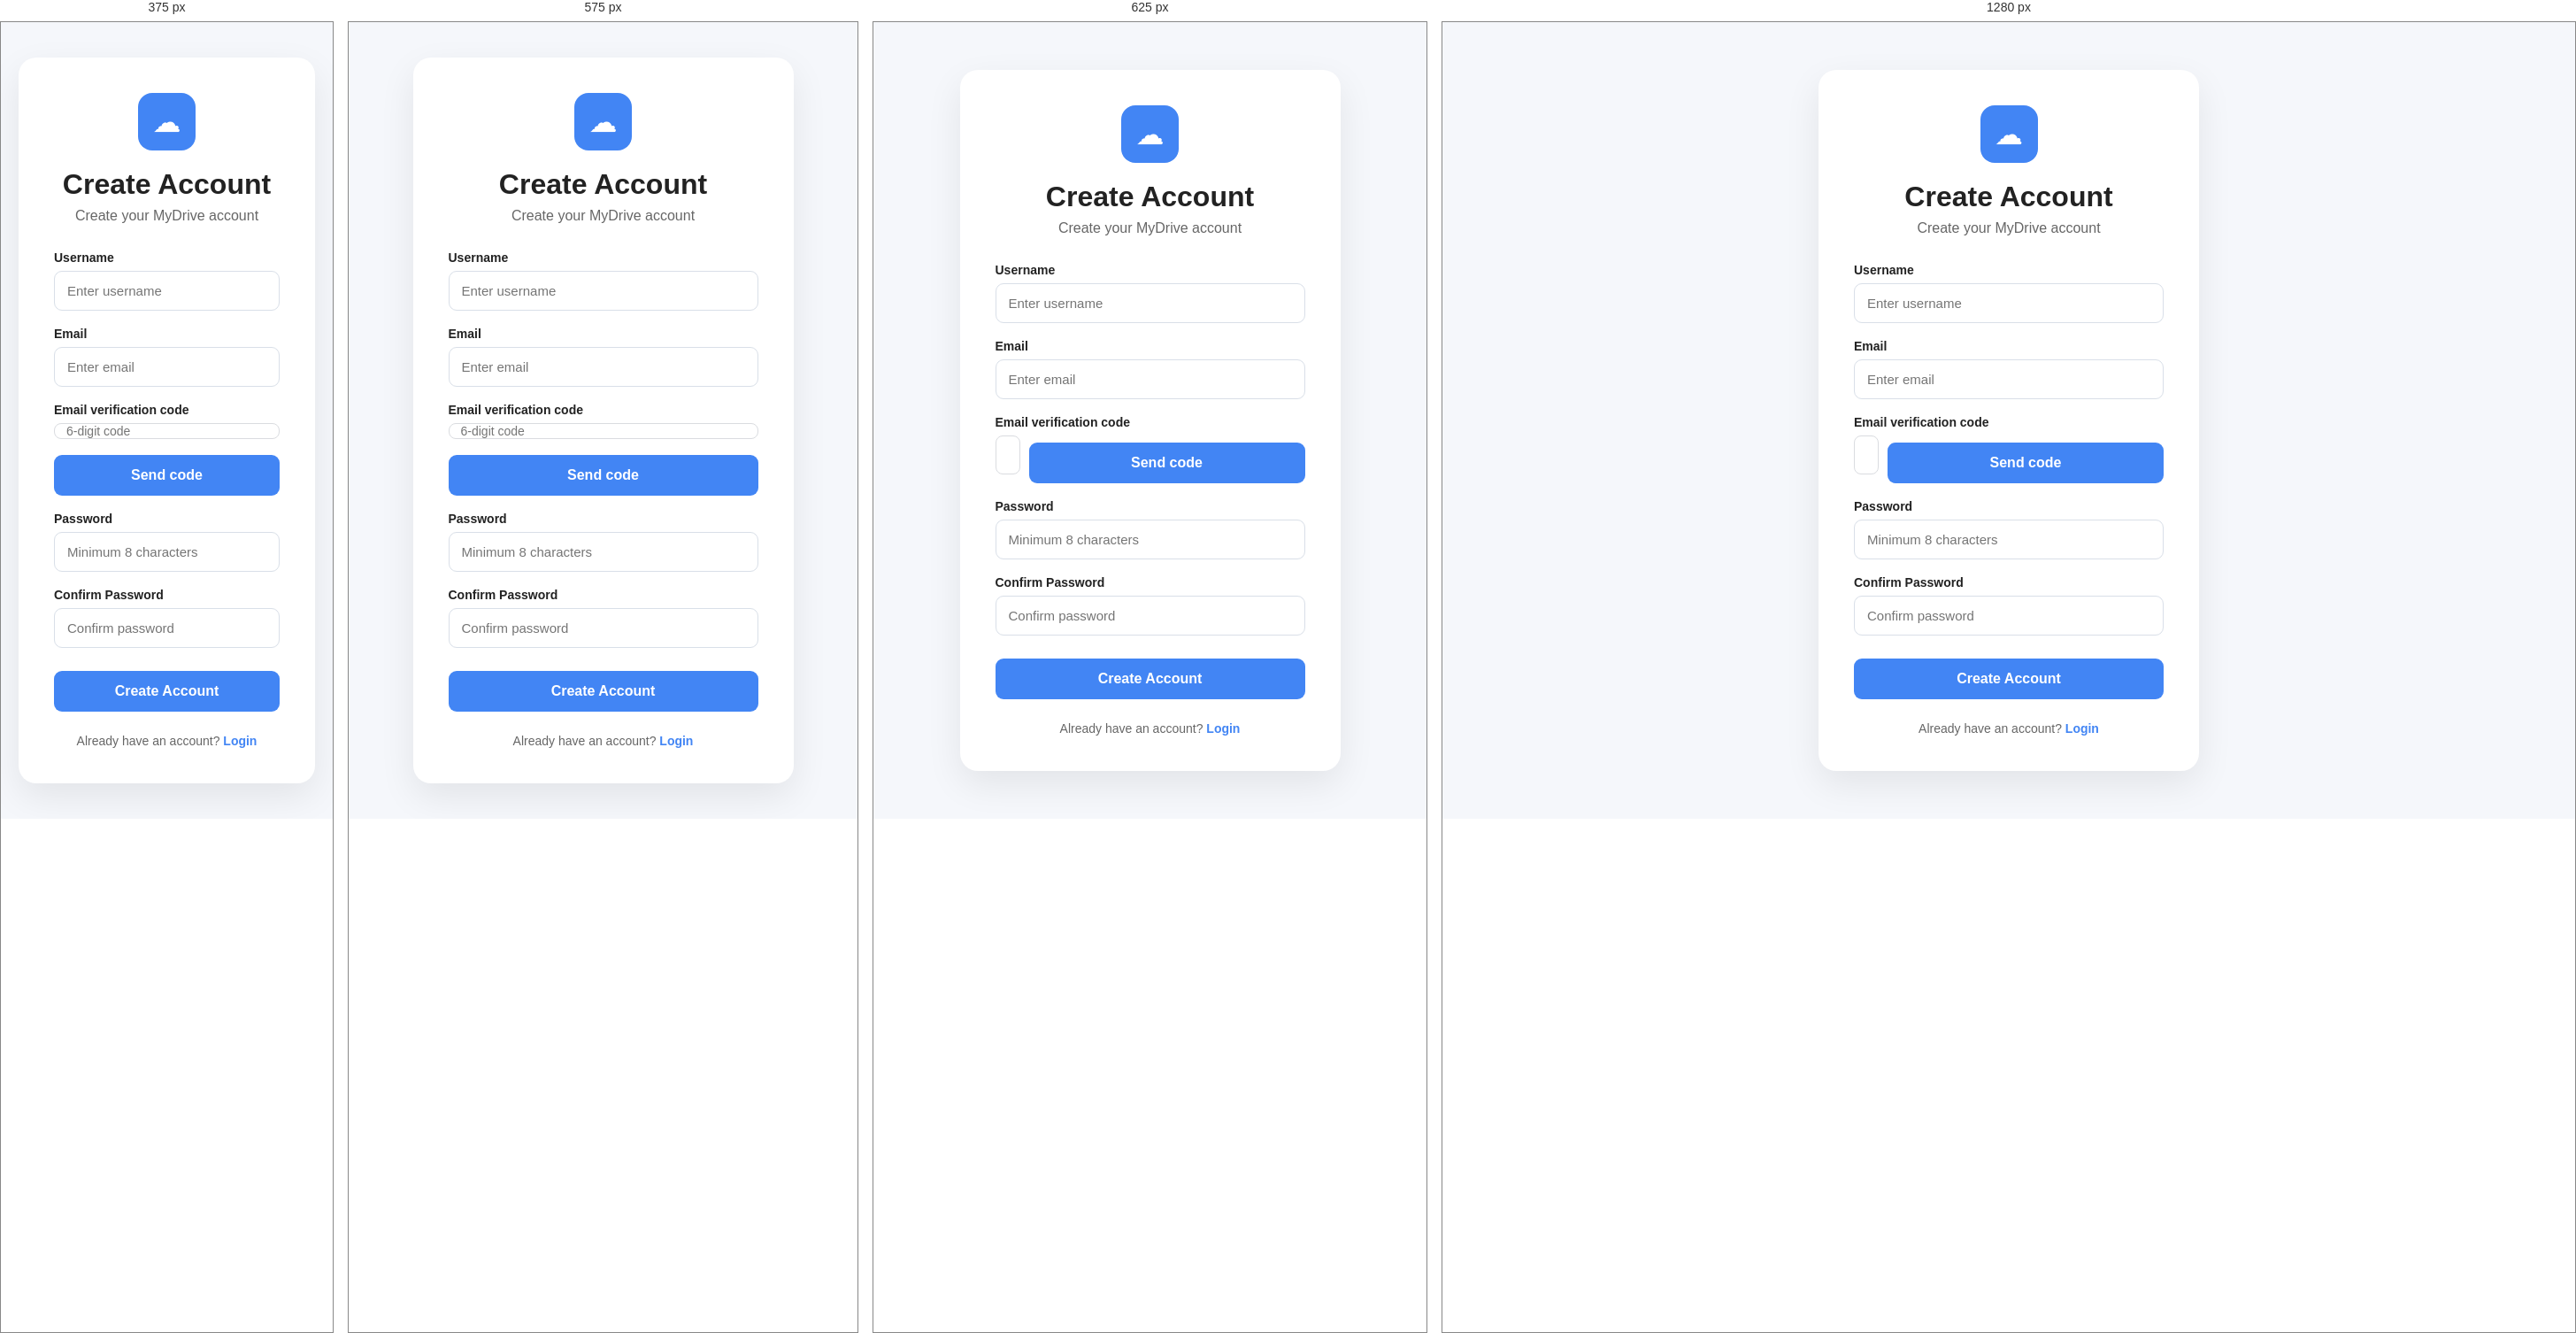
Rendered at 375 px, 575 px, 625 px and 1280 px, left to right.

<!-- file: register.html -->
<!DOCTYPE html>
<html lang="en">

<head>
    <meta charset="UTF-8">

    <meta
        name="viewport"
        content="width=device-width, initial-scale=1.0"
    >

    <title>Create Account - MyDrive</title>

    <link
        rel="stylesheet"
        href="/css/style.css"
    >
</head>

<body>

    <div class="auth-page">

        <div class="auth-card">

            <div class="auth-logo">
                ☁
            </div>

            <h1>Create Account</h1>

            <p class="auth-subtitle">
                Create your MyDrive account
            </p>

            <form id="registerForm">

                <div class="form-group">

                    <label for="username">
                        Username
                    </label>

                    <input
                        type="text"
                        id="username"
                        name="username"
                        placeholder="Enter username"
                        minlength="3"
                        required
                    >

                </div>

                <div class="form-group">

                    <label for="email">
                        Email
                    </label>

                    <input
                        type="email"
                        id="email"
                        name="email"
                        placeholder="Enter email"
                        required
                    >

                </div>

                <div class="form-group">
                    <label for="registrationOtp">Email verification code</label>
                    <div class="share-input-row">
                        <input
                            type="text"
                            id="registrationOtp"
                            name="otp"
                            inputmode="numeric"
                            autocomplete="one-time-code"
                            pattern="[0-9]{6}"
                            maxlength="6"
                            placeholder="6-digit code"
                            required
                        >
                        <button type="button" id="sendRegistrationOtp" class="auth-button">
                            Send code
                        </button>
                    </div>
                </div>

                <div class="form-group">

                    <label for="password">
                        Password
                    </label>

                    <input
                        type="password"
                        id="password"
                        name="password"
                        placeholder="Minimum 8 characters"
                        minlength="8"
                        required
                    >

                </div>

                <div class="form-group">

                    <label for="confirmPassword">
                        Confirm Password
                    </label>

                    <input
                        type="password"
                        id="confirmPassword"
                        name="confirmPassword"
                        placeholder="Confirm password"
                        minlength="8"
                        required
                    >

                </div>

                <div
                    id="registerMessage"
                    class="message"
                ></div>

                <button
                    type="submit"
                    class="auth-button"
                >
                    Create Account
                </button>

            </form>

            <p class="auth-footer">

                Already have an account?

                <a href="/login.html">
                    Login
                </a>

            </p>

        </div>

    </div>

    <script src="/js/register.js"></script>

</body>

</html>


/* @media block from css/style.css */
@media (max-width: 550px) {
    .app-confirm-dialog {
        padding: 20px;
    }

    .app-confirm-actions button {
        flex: 1;
    }
}

/* @media block from css/style.css */
@media (max-width: 700px) {

    .drive-main {
        padding: 20px 16px;
    }

    .file-grid {
        grid-template-columns: repeat(2, minmax(0, 1fr));
        gap: 14px;
    }

}

/* @media block from css/style.css */
@media (max-width: 550px) {

    .drive-layout {
        min-height: 100vh;
        flex-direction: column;
    }

    .sidebar {
        display: flex;
        flex: 0 0 auto;
        width: 100%;
        flex-direction: row;
        flex-wrap: wrap;
        align-items: center;
        gap: 10px;
        padding: calc(10px + env(safe-area-inset-top)) 14px 10px;
        border-right: 0;
        border-bottom: 1px solid #e5e7eb;
    }

    .drive-logo {
        margin: 0 auto 0 0;
        font-size: 18px;
    }

    .new-button {
        width: auto;
        min-height: 44px;
        margin: 0;
        padding: 10px 14px;
    }

    .new-menu-wrap {
        width: auto;
        margin: 0;
    }

    .new-menu {
        right: 0;
        left: auto;
        width: max-content;
    }

    .sidebar-nav {
        order: 3;
        flex: 1 0 100%;
        flex-direction: row;
        justify-content: space-around;
        gap: 4px;
    }

    .sidebar-nav a {
        flex: 1;
        padding: 10px 6px;
        text-align: center;
        font-size: 14px;
    }

    .trash-nav-item {
        flex: 1;
    }

    .storage-box {
        order: 4;
        flex: 1 0 100%;
        margin-top: 0;
        padding: 9px 12px;
    }

    .storage-box h4 {
        margin-bottom: 6px;
    }

    .drive-header {
        align-items: center;
        gap: 10px;
        margin-bottom: 20px;
    }

    .drive-header h1 {
        font-size: 24px;
    }

    .logout-button {
        min-height: 44px;
        padding: 9px 12px;
    }

    .drive-main {
        flex: 1 1 auto;
        width: 100%;
        padding: 18px 14px calc(18px + env(safe-area-inset-bottom));
    }

    .section-header {
        flex-wrap: wrap;
        gap: 10px;
    }

    .section-header h2 {
        flex: 1 0 100%;
    }

    .refresh-button {
        min-height: 42px;
    }

    .select-all-control {
        min-height: 42px;
        margin-left: 0;
    }

    .file-grid {
        grid-template-columns: repeat(2, minmax(0, 1fr));
        gap: 10px;
    }

    .file-card {
        min-width: 0;
        padding: 12px;
    }

    .file-preview {
        height: 125px;
    }

    .file-name {
        overflow-wrap: anywhere;
    }

    .selection-menu {
        left: auto;
        right: 0;
    }

    .upload-message {
        overflow-wrap: anywhere;
    }

}

/* @media block from css/style.css */
@media (max-width: 600px) {
    .media-preview-dialog {
        width: 100vw;
        max-height: 100dvh;
        border: 0;
        border-radius: 0;
    }

    .media-preview-content,
    .media-preview-content img,
    .media-preview-content video {
        max-height: calc(100dvh - 60px);
    }
}

/* @media block from css/style.css */
@media (max-width: 650px) {

    .share-modal {

        border-radius: 12px;

    }


    .share-people-row {

        flex-wrap: wrap;

    }


    .share-email-input {

        width: 100%;

        flex-basis: 100%;

    }


    .share-permission-select {

        flex: 1;

    }


    .share-send-button {

        flex: 1;

    }


    .general-access-row {

        flex-wrap: wrap;

    }


    .general-access-info {

        flex: 1 1 calc(100% - 55px);

    }


    .general-access-select {

        width: 100%;

        margin-left: 52px;

    }

}

/* @media block from css/style.css */
@media (max-width: 600px) {

    .share-modal {

        padding: 10px;

        align-items: flex-end;
    }

    .share-dialog {

        max-width: 100%;

        max-height: 92vh;

        border-radius: 14px 14px 0 0;
    }

    .share-input-row {

        flex-direction: column;
    }

    .share-input-row input,
    .share-input-row select,
    .share-send-button {

        width: 100%;
    }

    .share-link-container {

        flex-direction: column;
    }

}